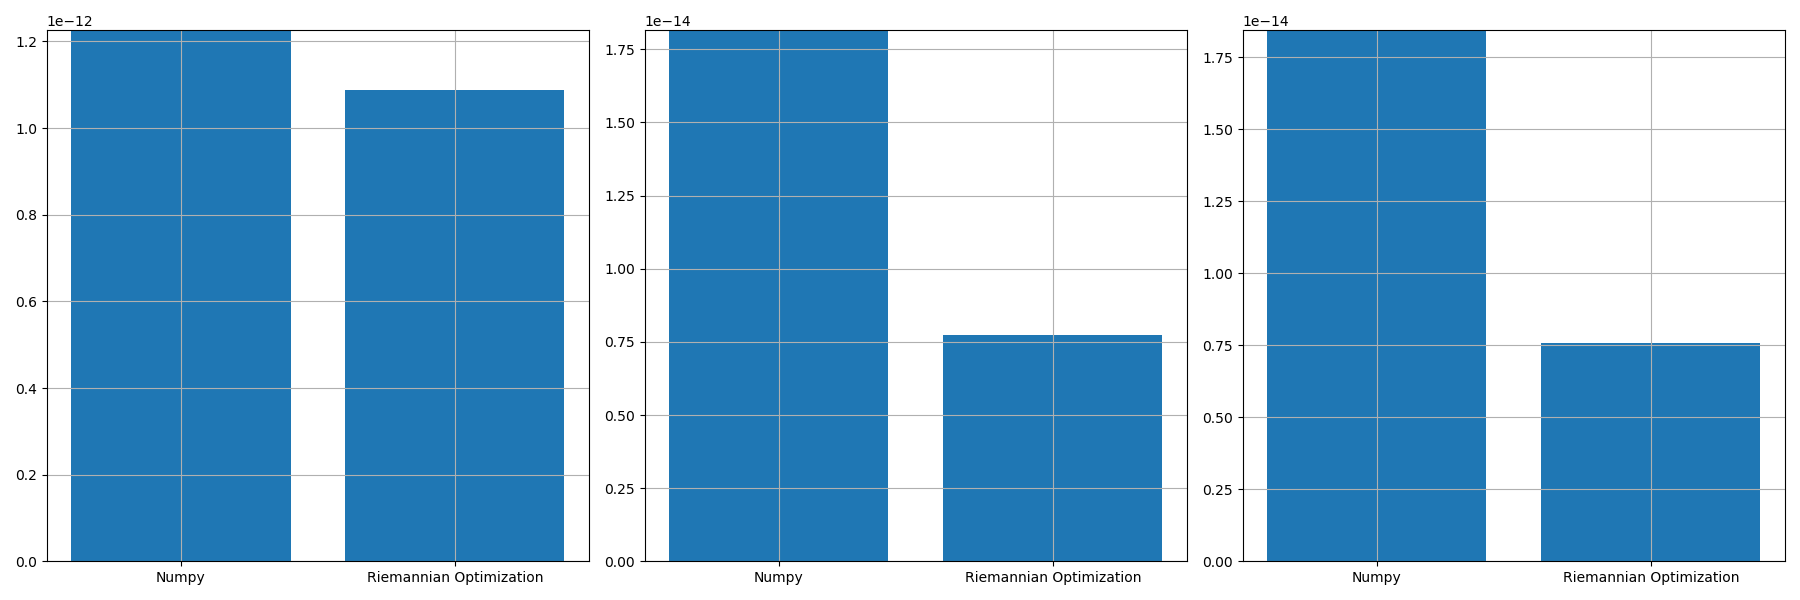

The table this chart was drawn from, first rows:
, norm_prop, norm_conv, norm_prop_IU, norm_prop_IV, norm_conv_IU0, norm_conv_IV0
0, 1.088500127356899e-12, 1.226108124183172e-12, 7.726055745831638e-15, 7.58638122889749e-15, 1.8156441635883536e-14, 1.8432044524282494e-14
